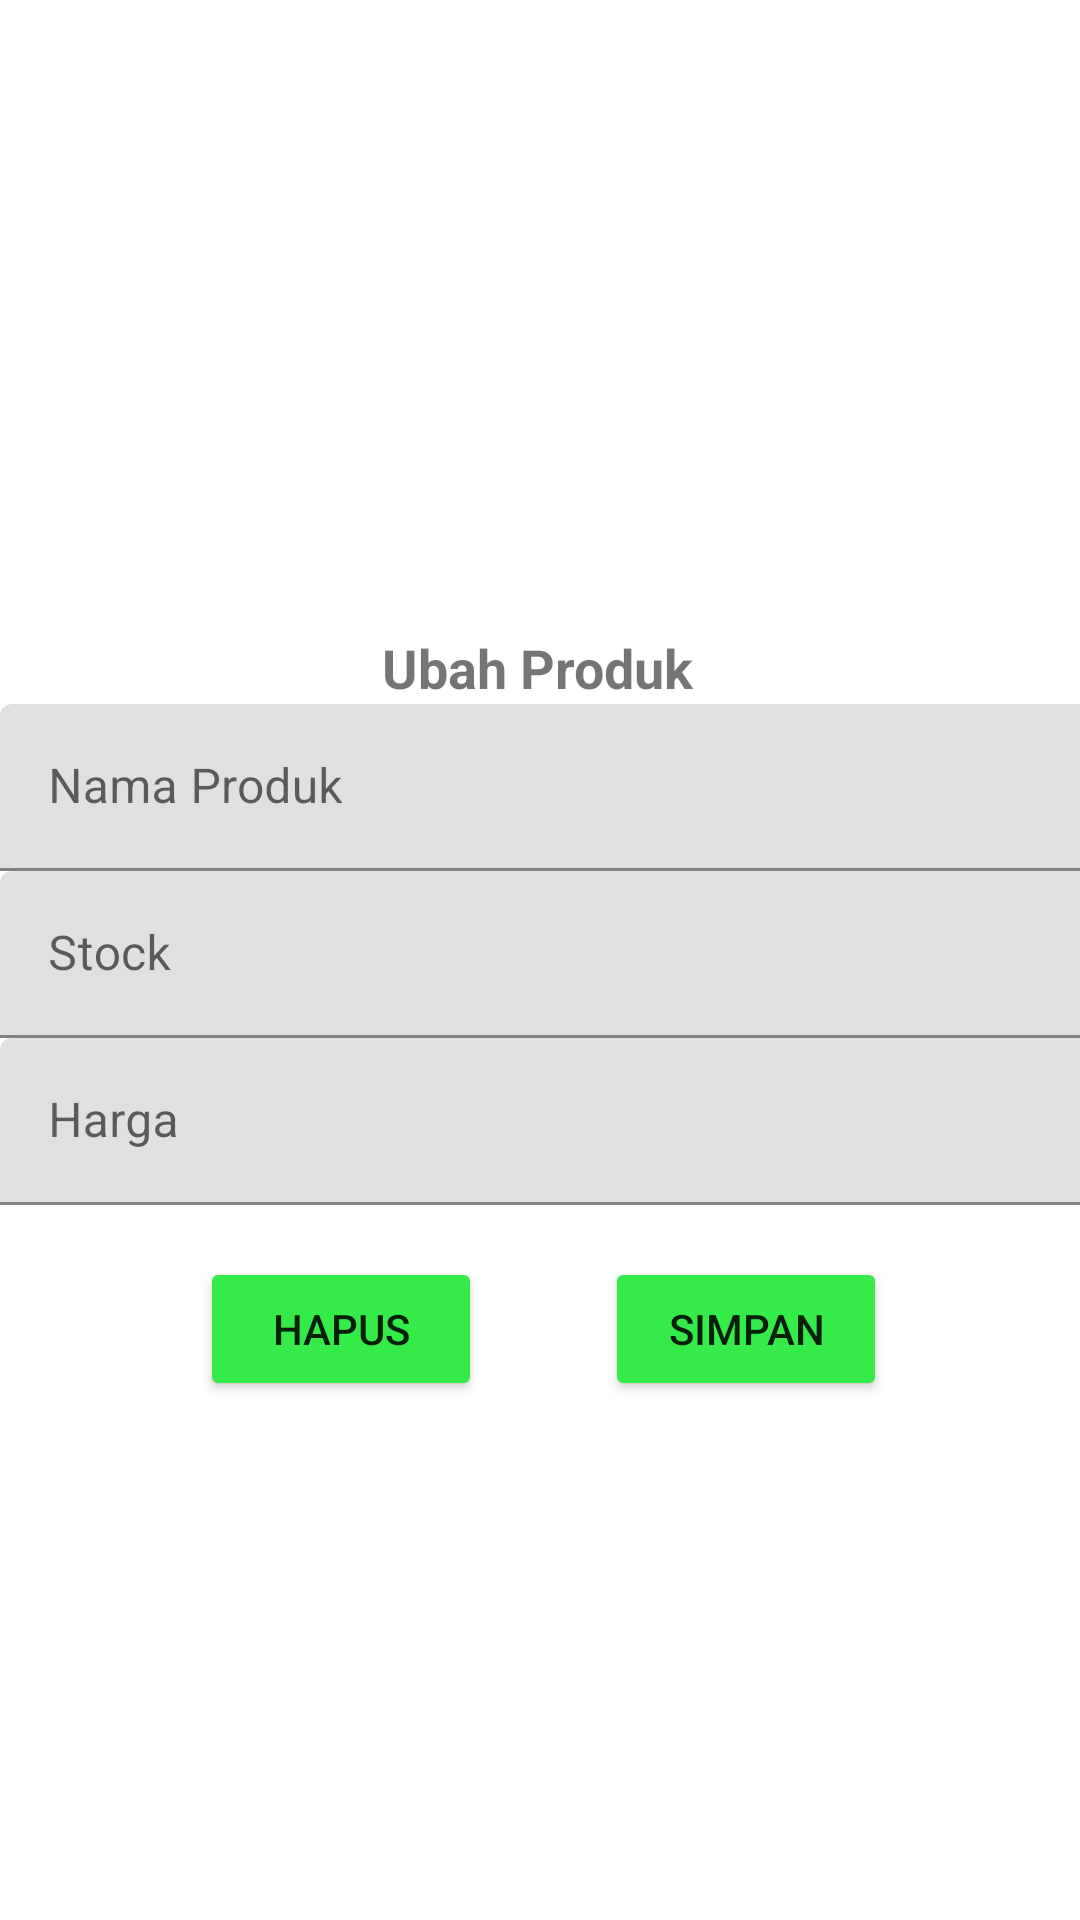

The Android layout XML behind this screen, and the referenced resources:
<!-- AndroidManifest.xml: application theme Theme.Tampilan -->
<!-- res/layout/activity_ubah_data.xml -->
<?xml version="1.0" encoding="utf-8"?>
<androidx.constraintlayout.widget.ConstraintLayout xmlns:android="http://schemas.android.com/apk/res/android"
    xmlns:app="http://schemas.android.com/apk/res-auto"
    xmlns:tools="http://schemas.android.com/tools"
    android:layout_width="match_parent"
    android:layout_height="match_parent"
    tools:context=".Penyimpanan">

    <ImageView
        android:id="@+id/imageView3"
        android:layout_width="121dp"
        android:layout_height="115dp"
        android:contentDescription="TODO"
        app:layout_constraintBottom_toBottomOf="parent"
        app:layout_constraintEnd_toEndOf="parent"
        app:layout_constraintStart_toStartOf="parent"
        app:layout_constraintTop_toTopOf="parent"
        app:layout_constraintVertical_bias="0.153"
        app:srcCompat="@drawable/stock" />

    <TextView
        android:id="@+id/textView2"
        android:layout_width="wrap_content"
        android:layout_height="wrap_content"
        android:text="@string/title_ubah"
        android:textSize="18sp"
        android:textStyle="bold"
        app:layout_constraintBottom_toBottomOf="parent"
        app:layout_constraintEnd_toEndOf="parent"
        app:layout_constraintHorizontal_bias="0.497"
        app:layout_constraintStart_toStartOf="parent"
        app:layout_constraintTop_toBottomOf="@+id/imageView3"
        app:layout_constraintVertical_bias="0.036" />

    <Button
        android:id="@+id/btn_simpan_produk"
        android:layout_width="94dp"
        android:layout_height="48dp"
        android:shadowColor="#34EB49"
        android:text="@string/simpan"
        android:theme="@style/style1"
        app:layout_constraintBottom_toBottomOf="parent"
        app:layout_constraintEnd_toEndOf="parent"
        app:layout_constraintHorizontal_bias="0.758"
        app:layout_constraintStart_toStartOf="parent"
        app:layout_constraintTop_toTopOf="parent"
        app:layout_constraintVertical_bias="0.708"
        app:rippleColor="#34eb49"
        app:strokeColor="#34EB49" />

    <Button
        android:id="@+id/btn_simpan_produk3"
        android:layout_width="94dp"
        android:layout_height="48dp"
        android:shadowColor="#34EB49"
        android:text="@string/hapus"
        android:theme="@style/style1"
        app:layout_constraintBottom_toBottomOf="parent"
        app:layout_constraintEnd_toEndOf="parent"
        app:layout_constraintHorizontal_bias="0.25"
        app:layout_constraintStart_toStartOf="parent"
        app:layout_constraintTop_toTopOf="parent"
        app:layout_constraintVertical_bias="0.708"
        app:rippleColor="#34eb49"
        app:strokeColor="#34EB49" />

    <com.google.android.material.textfield.TextInputLayout
        android:id="@+id/til_nama_produk"
        android:layout_width="409dp"
        android:layout_height="wrap_content"
        app:layout_constraintBottom_toBottomOf="parent"
        app:layout_constraintEnd_toEndOf="parent"
        app:layout_constraintHorizontal_bias="0.0"
        app:layout_constraintStart_toStartOf="parent"
        app:layout_constraintTop_toBottomOf="@+id/textView2"
        app:layout_constraintVertical_bias="0.0">

        <com.google.android.material.textfield.TextInputEditText
            android:id="@+id/tie_nama_produk"
            android:layout_width="match_parent"
            android:layout_height="wrap_content"
            android:hint="@string/hint_produk" />
    </com.google.android.material.textfield.TextInputLayout>

    <com.google.android.material.textfield.TextInputLayout
        android:id="@+id/til_stock"
        android:layout_width="409dp"
        android:layout_height="wrap_content"
        app:layout_constraintBottom_toBottomOf="parent"
        app:layout_constraintEnd_toEndOf="parent"
        app:layout_constraintHorizontal_bias="0.0"
        app:layout_constraintStart_toStartOf="parent"
        app:layout_constraintTop_toBottomOf="@+id/til_nama_produk"
        app:layout_constraintVertical_bias="0.0">

        <com.google.android.material.textfield.TextInputEditText
            android:id="@+id/tie_stock"
            android:layout_width="match_parent"
            android:layout_height="wrap_content"
            android:hint="@string/hint_stock" />
    </com.google.android.material.textfield.TextInputLayout>

    <com.google.android.material.textfield.TextInputLayout
        android:layout_width="409dp"
        android:layout_height="wrap_content"
        app:layout_constraintBottom_toBottomOf="parent"
        app:layout_constraintEnd_toEndOf="parent"
        app:layout_constraintHorizontal_bias="0.0"
        app:layout_constraintStart_toStartOf="parent"
        app:layout_constraintTop_toBottomOf="@+id/til_stock"
        app:layout_constraintVertical_bias="0.0">

        <com.google.android.material.textfield.TextInputEditText
            android:id="@+id/tie_harga"
            android:layout_width="match_parent"
            android:layout_height="wrap_content"
            android:hint="@string/hint_harga" />
    </com.google.android.material.textfield.TextInputLayout>

</androidx.constraintlayout.widget.ConstraintLayout>
<!-- resources referenced by this layout -->
<resources>
  <string name="hapus">Hapus</string>
  <string name="hint_harga">Harga </string>
  <string name="hint_produk">Nama Produk </string>
  <string name="hint_stock">Stock </string>
  <string name="simpan">Simpan</string>
  <string name="title_ubah">Ubah Produk</string>
  <style name="style1">
          <item name="colorButtonNormal">@color/green</item>
  
      </style>
  <style name="Theme.Tampilan" parent="Theme.MaterialComponents.DayNight.DarkActionBar">
          
          <item name="colorPrimary">@color/purple_500</item>
          <item name="colorPrimaryVariant">@color/purple_700</item>
          <item name="colorOnPrimary">@color/white</item>
          
          <item name="colorSecondary">@color/teal_200</item>
          <item name="colorSecondaryVariant">@color/teal_700</item>
          <item name="colorOnSecondary">@color/black</item>
          
          <item name="android:statusBarColor">?attr/colorPrimaryVariant</item>
          
      </style>
  <color name="green">#34eb49</color>
  <color name="purple_500">#FF6200EE</color>
  <color name="purple_700">#FF3700B3</color>
  <color name="white">#FFFFFFFF</color>
  <color name="teal_200">#FF03DAC5</color>
  <color name="teal_700">#FF018786</color>
  <color name="black">#FF000000</color>
</resources>
